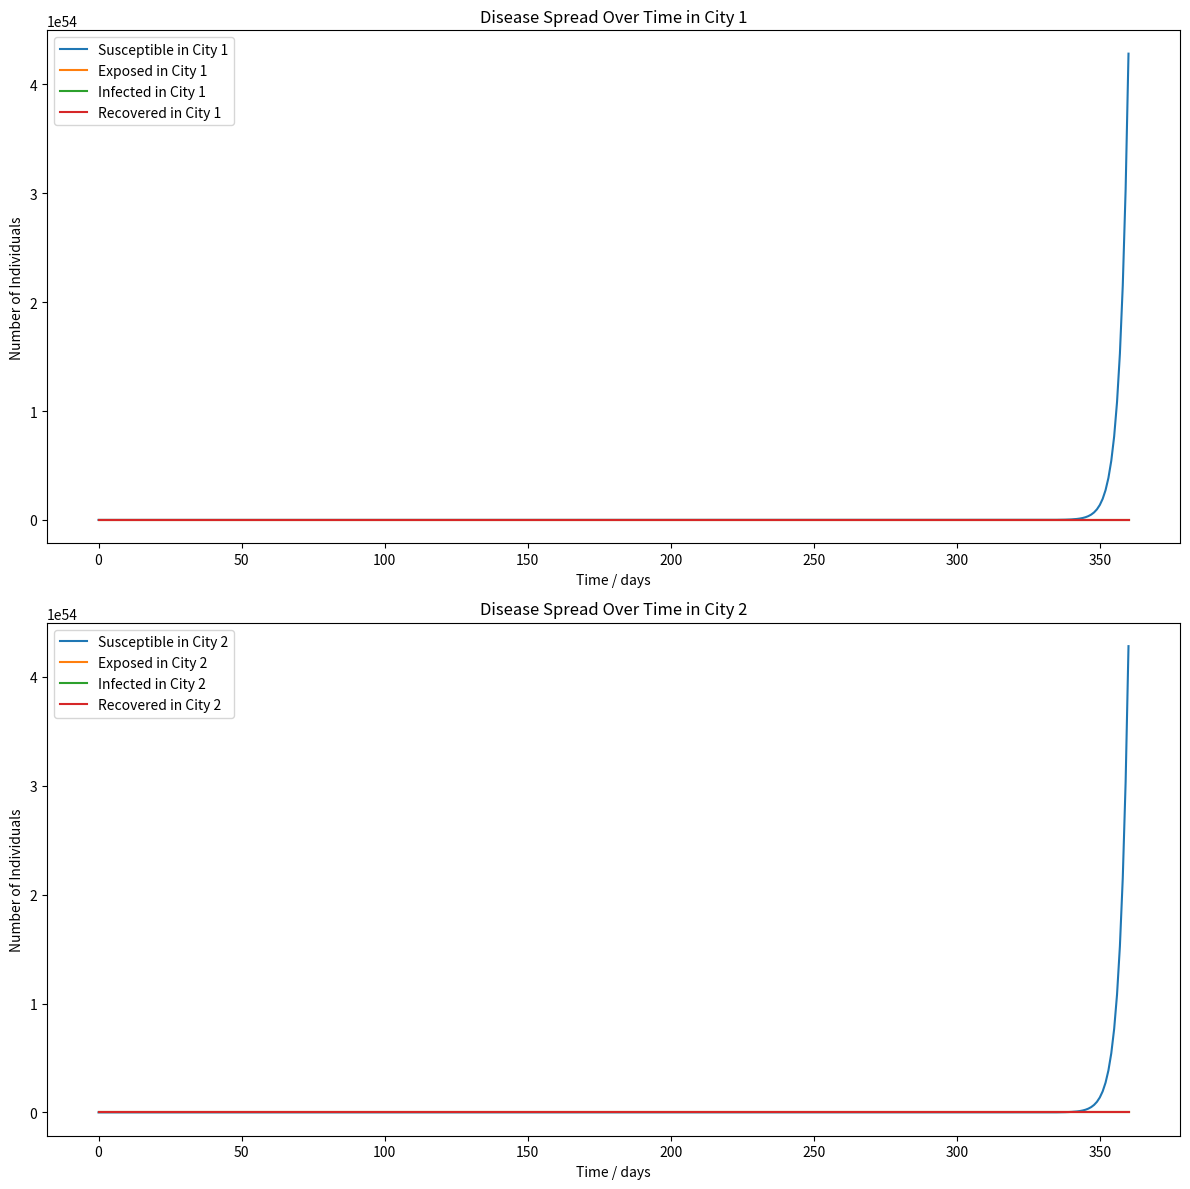

Here is the Python script that generated this plot:
import numpy as np
from scipy.integrate import odeint
import matplotlib.pyplot as plt

# Define the model
def model(y, t, beta, gamma, mu, alpha, delta, tau, lambda_):
    S1, Sg1, E1, I1, R1, S2, Sg2, E2, I2, R2 = y

    S1_prime = -gamma * S1 + tau * S2 - tau * S1 + lambda_ * Sg1
    Sg1_prime = gamma * S1 + tau * Sg2 - mu * E1 + tau * Sg1 - beta * Sg1 * I1 / (S1 + Sg1 + E1 + I1 + R1) - lambda_ * Sg1
    E1_prime = beta * Sg1 * I1 / (S1 + Sg1 + E1 + I1 + R1) + tau * E2 - (alpha + tau) * E1
    I1_prime = alpha * E1 + tau * I2 - (delta + tau) * I1
    R1_prime = delta * I1 + tau * (R2 - R1)
    
    S2_prime = -gamma * S2 + tau * (S1 - S2) + lambda_ * Sg2
    Sg2_prime = gamma * S2 + tau * Sg2 - mu * E2 + tau * Sg2 - beta * Sg2 * I2 / (S2 + Sg2 + E2 + I2 + R2) - lambda_ * Sg2
    E2_prime = beta * Sg2 * I2 / (S2 + Sg2 + E2 + I2 + R2) + tau * E1 - (alpha + tau) * E2
    I2_prime = alpha * E2 + tau * I1 - (delta + tau) * I2
    R2_prime = delta * I2 + tau * (R1 - R2)

    return [S1_prime, Sg1_prime, E1_prime, I1_prime, R1_prime, S2_prime, Sg2_prime, E2_prime, I2_prime, R2_prime]

# Initial number of individuals in each compartment
# (You need to adjust these numbers)
S1_0, Sg1_0, E1_0, I1_0, R1_0 = 50, 0, 13, 0, 0
S2_0, Sg2_0, E2_0, I2_0, R2_0 = 50, 0, 13, 0, 0

# Total population, N
N1 = S1_0 + Sg1_0 + E1_0 + I1_0 + R1_0
N2 = S2_0 + Sg2_0 + E2_0 + I2_0 + R2_0

# Parameters (can be adjusted)
beta = 2/14
gamma = 0.75 #go-out rate
mu = 1 - 0.75; #protection rate
alpha = 0.5 
delta = 1/14
tau = 0.25
lambda_ = 0.5 #social distancing

# A grid of time points (in days)
t = np.linspace(0, 360, 360)

# Initial conditions vector
y0 = [S1_0, Sg1_0, E1_0, I1_0, R1_0, S2_0, Sg2_0, E2_0, I2_0, R2_0]

# Integrate the ODEs over the time grid, t
result = odeint(model, y0, t, args=(beta, gamma, mu, alpha, delta, tau, lambda_))

final_infected_city1 = result[-1, 3]
final_infected_city2 = result[-1, 8]
print(f"Final number of infected individuals in City 1: {final_infected_city1}")
print(f"Final number of infected individuals in City 2: {final_infected_city2}")


# Plotting
plt.figure(figsize=[12, 12])

# Plot for City 1
plt.subplot(2, 1, 1)  # 2 rows, 1 column, 1st subplot
plt.plot(t, result[:, 0], label='Susceptible in City 1')
plt.plot(t, result[:, 2], label='Exposed in City 1')
plt.plot(t, result[:, 3], label='Infected in City 1')
plt.plot(t, result[:, 4], label='Recovered in City 1')
plt.xlabel('Time / days')
plt.ylabel('Number of Individuals')
plt.title('Disease Spread Over Time in City 1')
plt.legend()

# Plot for City 2
plt.subplot(2, 1, 2)  # 2 rows, 1 column, 2nd subplot
plt.plot(t, result[:, 5], label='Susceptible in City 2')
plt.plot(t, result[:, 7], label='Exposed in City 2')
plt.plot(t, result[:, 8], label='Infected in City 2')
plt.plot(t, result[:, 9], label='Recovered in City 2')
plt.xlabel('Time / days')
plt.ylabel('Number of Individuals')
plt.title('Disease Spread Over Time in City 2')
plt.legend()

plt.tight_layout()
plt.show()


